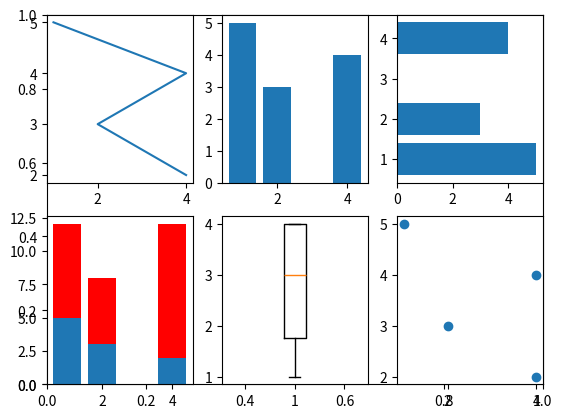

Recreate this plot in Python.
#!/usr/bin/env python
# encoding: utf-8


"""
@version: 
[redacted]
@license: Apache Licence 
@contact: 
@site: 
@software: PyCharm
@file: roll.py
@time: 2019/6/13 16:46
"""
from matplotlib.pyplot import *

x = [1, 4, 2, 4]
y = [5, 4, 3, 2]
# 创建一个新图表
figure()
subplot(111)

subplot(231)
plot(x, y)

subplot(232)
bar(x, y)

subplot(233)
barh(x, y)

subplot(234)
# 柱状对叠图
bar(x, y)
y1 = [7, 8, 5, 3]
bar(x, y1, bottom=y, color='r')

subplot(235)
boxplot(x)

subplot(236)
scatter(x, y)
# plot([1,3,2,3,2],[112,33,2,3,2])

show()

import random


def roll():
    print(random.sample(range(0, 100), 10))


if __name__ == '__main__':
    roll()
